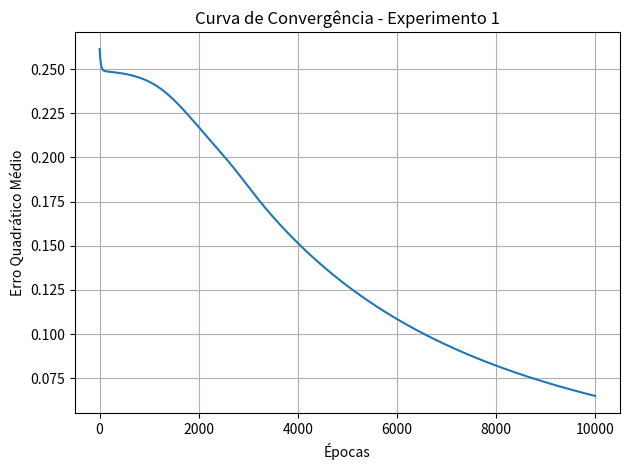
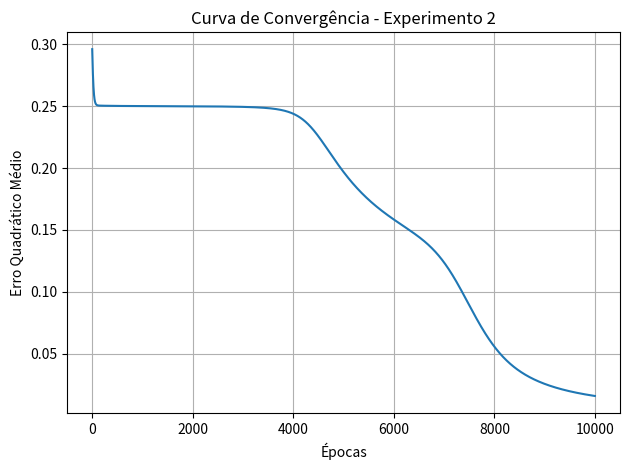
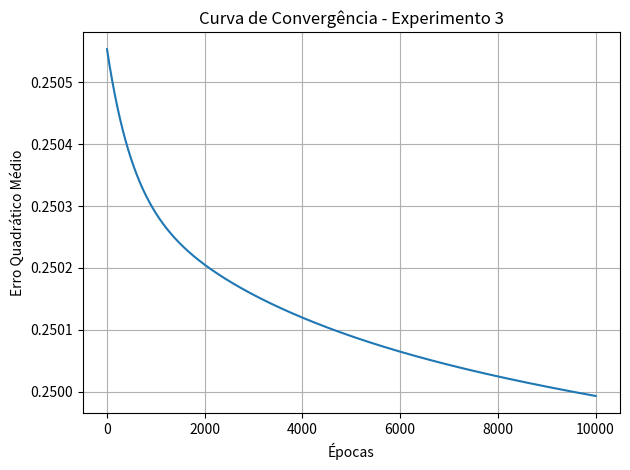
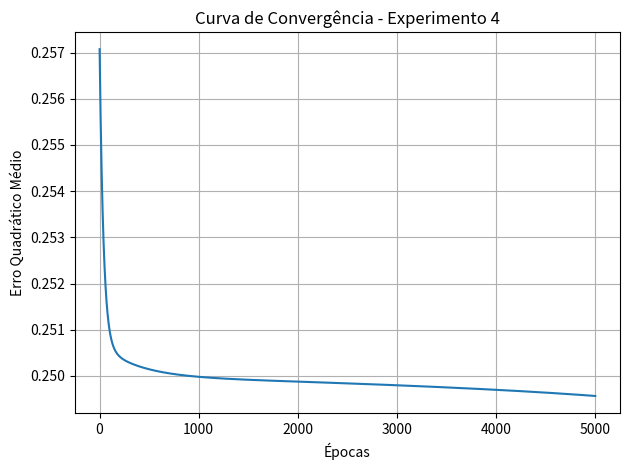
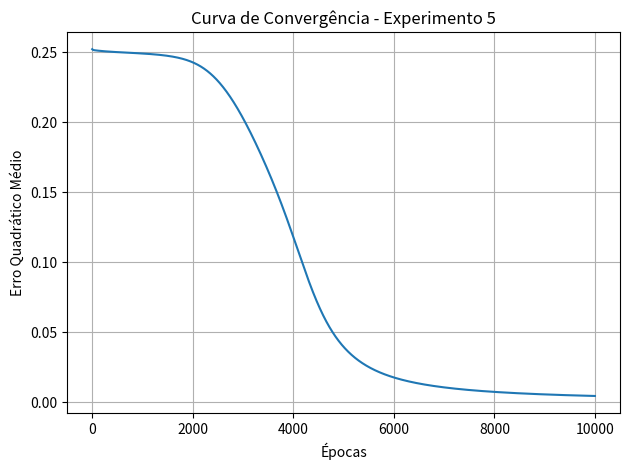

Here is the Python script that generated these plots, in order:
import numpy as np
import matplotlib.pyplot as plt

# Função de ativação sigmoid
def sigmoid(x):
    return 1 / (1 + np.exp(-x))

# Derivada da função sigmoid
def sigmoid_derivative(x):
    return x * (1 - x)

# Classe da Rede Neural Multicamadas
class NeuralNetwork:
    def __init__(self, input_size, hidden_sizes, output_size, learning_rate=0.1, epochs=10000):
        self.learning_rate = learning_rate
        self.epochs = epochs
        
        # Define o tamanho de cada camada
        layer_sizes = [input_size] + hidden_sizes + [output_size]
        
        # Inicializa os pesos de cada camada
        self.weights = []
        for i in range(len(layer_sizes) - 1):
            weight_matrix = np.random.uniform(-1, 1, (layer_sizes[i], layer_sizes[i+1]))
            self.weights.append(weight_matrix)
    
    def feedforward(self, x):
        activations = [x]
        input = x
        # Propagação para frente
        for weight in self.weights:
            net_input = np.dot(input, weight)
            activation = sigmoid(net_input)
            activations.append(activation)
            input = activation
        return activations
    
    def backpropagation(self, activations, y_true):
        error = y_true - activations[-1]
        deltas = [error * sigmoid_derivative(activations[-1])]
        
        # Propaga o erro para trás
        for i in reversed(range(len(self.weights)-1)):
            delta = deltas[-1].dot(self.weights[i+1].T) * sigmoid_derivative(activations[i+1])
            deltas.append(delta)
        
        deltas.reverse()
        
        # Atualiza os pesos
        for i in range(len(self.weights)):
            layer_input = np.atleast_2d(activations[i])
            delta = np.atleast_2d(deltas[i])
            self.weights[i] += self.learning_rate * layer_input.T.dot(delta)
    
    def train(self, X, y):
        self.errors = []  # Lista para armazenar o erro em cada época
        for epoch in range(self.epochs):
            for xi, yi in zip(X, y):
                activations = self.feedforward(xi)
                self.backpropagation(activations, yi)
            loss = np.mean(np.square(y - self.predict(X)))
            self.errors.append(loss)
            if epoch % 1000 == 0:
                print(f"Época {epoch}, Erro: {loss}")

    def predict(self, X):
        y_pred = []
        for xi in X:
            activations = self.feedforward(xi)
            y_pred.append(activations[-1])
        return np.array(y_pred)

# Função para rodar os experimentos
def rodar_experimentos():
    # Dados de entrada (função XOR)
    X = np.array([
        [0, 0],
        [0, 1],
        [1, 0],
        [1, 1],
    ])
    
    y = np.array([
        [0],
        [1],
        [1],
        [0],
    ])
    
    # Definindo diferentes combinações de parâmetros para os experimentos
    experimentos = [
        {'hidden_sizes': [2], 'output_size': 1, 'learning_rate': 0.1, 'epochs': 10000},
        {'hidden_sizes': [4], 'output_size': 1, 'learning_rate': 0.1, 'epochs': 10000},
        {'hidden_sizes': [2], 'output_size': 1, 'learning_rate': 0.01, 'epochs': 10000},
        {'hidden_sizes': [2], 'output_size': 1, 'learning_rate': 0.1, 'epochs': 5000},
        {'hidden_sizes': [6], 'output_size': 1, 'learning_rate': 0.1, 'epochs': 10000},
    ]
    
    # Executando os experimentos
    for i, params in enumerate(experimentos, 1):
        print(f"\nExecutando Experimento {i}...")
        
        # Passando todos os parâmetros necessários para a rede neural
        nn = NeuralNetwork(input_size=2, **params)
        nn.train(X, y)
        
        # Plotando o gráfico de erro durante o treinamento
        plt.plot(nn.errors)
        plt.title(f"Curva de Convergência - Experimento {i}")
        plt.xlabel("Épocas")
        plt.ylabel("Erro Quadrático Médio")
        plt.grid(True)
        plt.tight_layout()
        
        # Salvando o gráfico como imagem
        plt.savefig(f"grafico_experimento_{i}.png")
        plt.close()  # Fecha o gráfico atual para o próximo experimento

        # Exibindo os resultados
        outputs = nn.predict(X)
        print("\nResultados do Experimento", i)
        for xi, yi_pred in zip(X, outputs):
            print(f"Entrada: {xi}, Saída Prevista: {yi_pred.round()}")
    
# Rodando os experimentos
rodar_experimentos()
